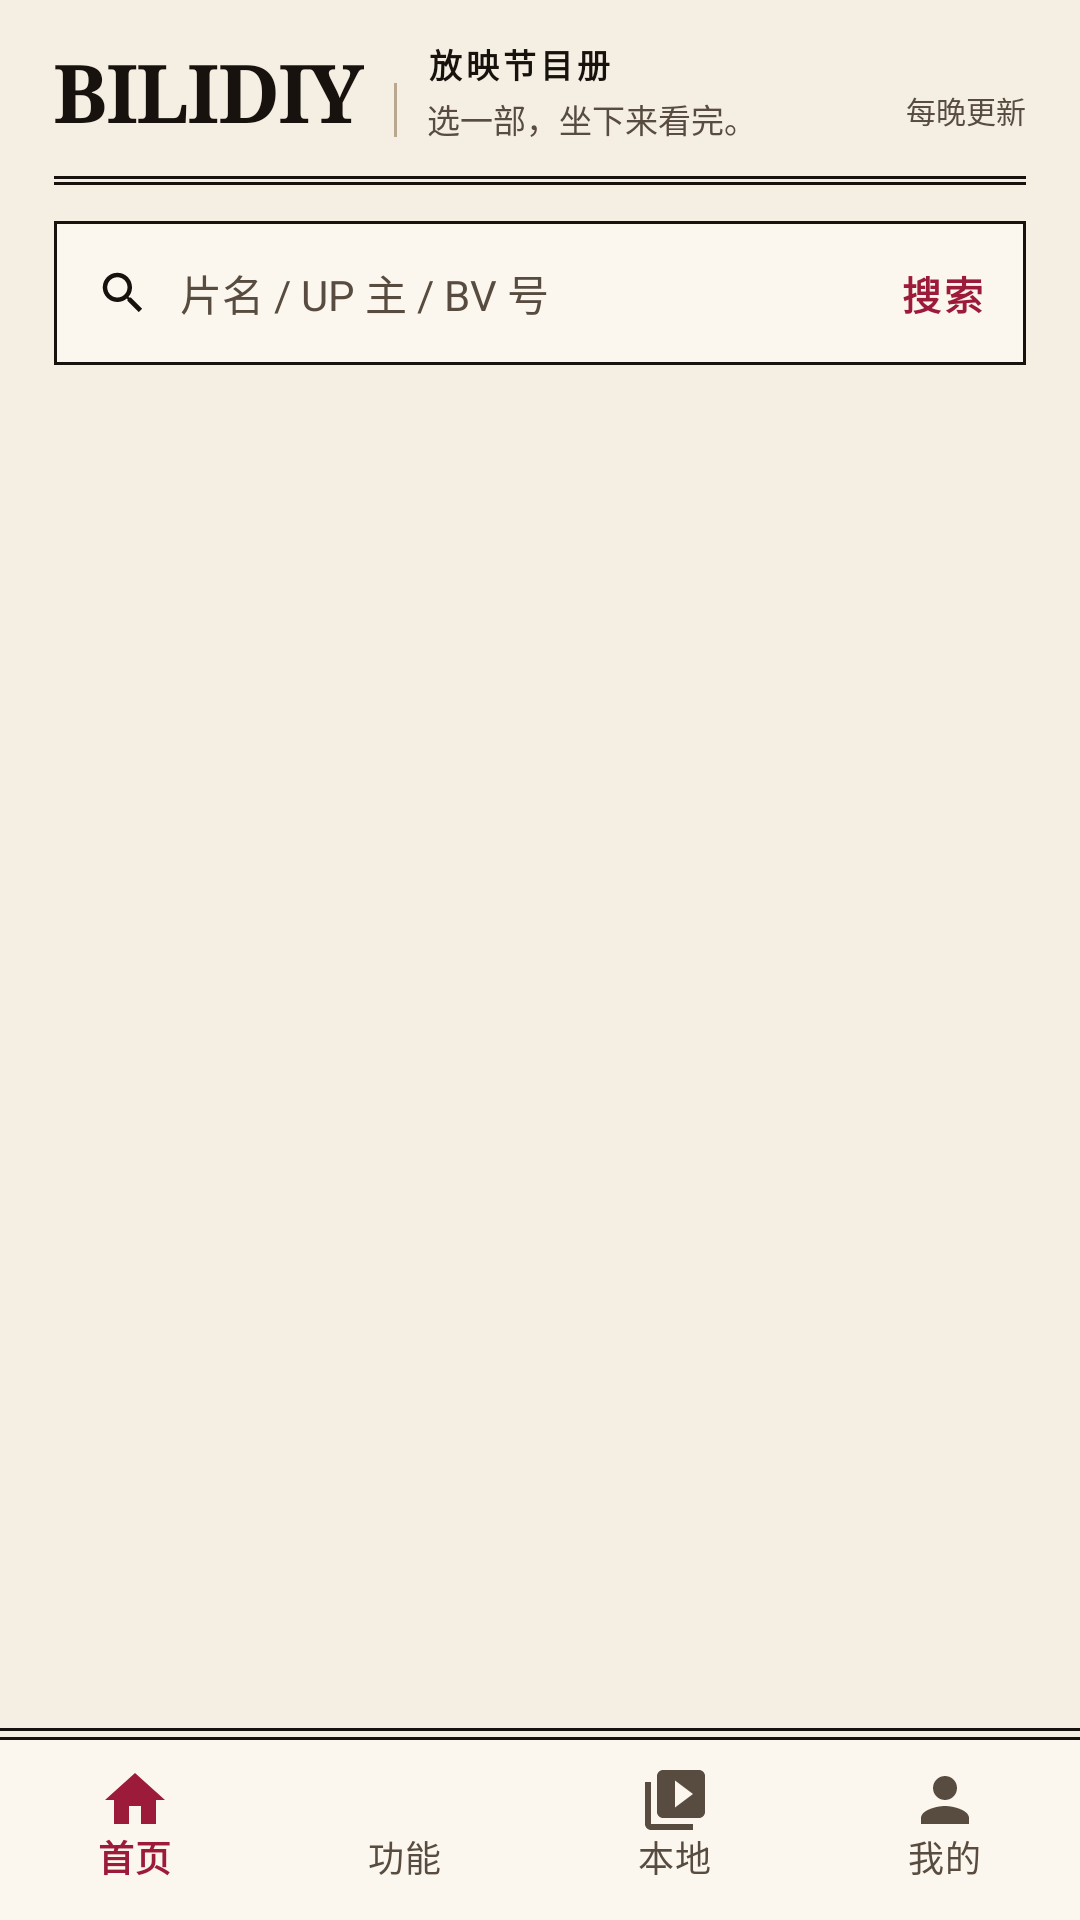

Reconstruct the res/layout file that produces this screen, plus the resources it refers to.
<!-- AndroidManifest.xml: application theme Theme.BiliDiy -->
<!-- res/layout/activity_main.xml -->
<?xml version="1.0" encoding="utf-8"?>
<FrameLayout xmlns:android="http://schemas.android.com/apk/res/android"
    xmlns:app="http://schemas.android.com/apk/res-auto"
    android:id="@+id/pageRoot"
    android:layout_width="match_parent"
    android:layout_height="match_parent"
    android:background="@color/bg">

    <LinearLayout
        android:layout_width="match_parent"
        android:layout_height="match_parent"
        android:orientation="vertical">

        <LinearLayout
            android:id="@+id/appBar"
            android:layout_width="match_parent"
            android:layout_height="wrap_content"
            android:background="@color/bg"
            android:orientation="vertical">

            <LinearLayout
                android:id="@+id/headerContent"
                android:layout_width="match_parent"
                android:layout_height="wrap_content"
                android:orientation="vertical"
                android:paddingStart="@dimen/page_margin"
                android:paddingTop="12dp"
                android:paddingEnd="@dimen/page_margin"
                android:paddingBottom="0dp">

                <LinearLayout
                    android:layout_width="match_parent"
                    android:layout_height="wrap_content"
                    android:baselineAligned="true"
                    android:gravity="bottom"
                    android:orientation="horizontal">

                    <TextView
                        android:layout_width="wrap_content"
                        android:layout_height="wrap_content"
                        android:fontFamily="serif"
                        android:letterSpacing="-0.02"
                        android:text="BILIDIY"
                        android:textColor="@color/textMain"
                        android:textSize="27sp"
                        android:textStyle="bold" />

                    <View
                        android:layout_width="1dp"
                        android:layout_height="18dp"
                        android:layout_marginStart="10dp"
                        android:layout_marginEnd="10dp"
                        android:layout_marginBottom="3dp"
                        android:background="@color/line" />

                    <LinearLayout
                        android:layout_width="0dp"
                        android:layout_height="wrap_content"
                        android:layout_weight="1"
                        android:orientation="vertical"
                        android:paddingBottom="1dp">

                        <TextView
                            android:layout_width="wrap_content"
                            android:layout_height="wrap_content"
                            android:fontFamily="sans-serif"
                            android:letterSpacing="0.12"
                            android:text="放映节目册"
                            android:textColor="@color/textMain"
                            android:textSize="11sp"
                            android:textStyle="bold" />

                        <TextView
                            android:layout_width="wrap_content"
                            android:layout_height="wrap_content"
                            android:layout_marginTop="2dp"
                            android:fontFamily="sans-serif"
                            android:text="选一部，坐下来看完。"
                            android:textColor="@color/textSecondary"
                            android:textSize="11sp" />
                    </LinearLayout>

                    <TextView
                        android:layout_width="wrap_content"
                        android:layout_height="wrap_content"
                        android:fontFamily="monospace"
                        android:text="每晚更新"
                        android:textColor="@color/textSecondary"
                        android:textSize="10sp" />
                </LinearLayout>

                <View
                    android:layout_width="match_parent"
                    android:layout_height="3dp"
                    android:layout_marginTop="10dp"
                    android:background="@drawable/bg_rule_double" />

                <LinearLayout
                    android:id="@+id/searchBox"
                    android:layout_width="match_parent"
                    android:layout_height="@dimen/search_height"
                    android:layout_marginTop="12dp"
                    android:background="@drawable/bg_search"
                    android:clickable="true"
                    android:focusable="true"
                    android:foreground="?attr/selectableItemBackground"
                    android:gravity="center_vertical"
                    android:orientation="horizontal"
                    android:paddingStart="14dp"
                    android:paddingEnd="0dp">

                    <ImageView
                        android:layout_width="18dp"
                        android:layout_height="18dp"
                        android:contentDescription="@null"
                        android:src="@drawable/ic_search"
                        app:tint="@color/textMain" />

                    <TextView
                        android:layout_width="0dp"
                        android:layout_height="match_parent"
                        android:layout_marginStart="10dp"
                        android:layout_weight="1"
                        android:ellipsize="end"
                        android:fontFamily="sans-serif"
                        android:gravity="center_vertical"
                        android:maxLines="1"
                        android:text="@string/search_hint"
                        android:textColor="@color/textSecondary"
                        android:textSize="14sp" />

                    <TextView
                        android:layout_width="wrap_content"
                        android:layout_height="match_parent"
                        android:fontFamily="sans-serif"
                        android:gravity="center"
                        android:letterSpacing="0.06"
                        android:paddingStart="12dp"
                        android:paddingEnd="14dp"
                        android:text="搜索"
                        android:textColor="@color/primary"
                        android:textSize="13sp"
                        android:textStyle="bold" />
                </LinearLayout>

                <TextView
                    android:id="@+id/tvAnnounce"
                    android:layout_width="match_parent"
                    android:layout_height="wrap_content"
                    android:layout_marginTop="10dp"
                    android:background="@drawable/bg_announce"
                    android:drawableStart="@drawable/ic_campaign"
                    android:drawablePadding="8dp"
                    android:drawableTint="@color/onBrandDeco"
                    android:ellipsize="end"
                    android:fontFamily="sans-serif"
                    android:maxLines="1"
                    android:paddingStart="10dp"
                    android:paddingTop="8dp"
                    android:paddingEnd="10dp"
                    android:paddingBottom="8dp"
                    android:textColor="@color/onBrandDeco"
                    android:textSize="12sp"
                    android:visibility="gone" />
            </LinearLayout>
        </LinearLayout>

        <ProgressBar
            android:id="@+id/pbLoading"
            style="?android:attr/progressBarStyleHorizontal"
            android:layout_width="match_parent"
            android:layout_height="2dp"
            android:indeterminate="true"
            android:indeterminateTint="@color/primary"
            android:visibility="gone" />

        <FrameLayout
            android:layout_width="match_parent"
            android:layout_height="0dp"
            android:layout_weight="1">

            <androidx.recyclerview.widget.RecyclerView
                android:id="@+id/rvList"
                android:layout_width="match_parent"
                android:layout_height="match_parent"
                android:clipToPadding="false"
                android:overScrollMode="never"
                android:paddingStart="13dp"
                android:paddingTop="12dp"
                android:paddingEnd="13dp"
                android:paddingBottom="16dp" />

            <TextView
                android:id="@+id/tvEmpty"
                android:layout_width="match_parent"
                android:layout_height="wrap_content"
                android:layout_gravity="center"
                android:fontFamily="sans-serif"
                android:gravity="center"
                android:lineSpacingExtra="4dp"
                android:paddingStart="36dp"
                android:paddingEnd="36dp"
                android:textColor="@color/textSecondary"
                android:textSize="13sp"
                android:visibility="gone" />

            <com.google.android.material.floatingactionbutton.FloatingActionButton
                android:id="@+id/btnTop"
                android:layout_width="wrap_content"
                android:layout_height="wrap_content"
                android:layout_gravity="bottom|end"
                android:layout_marginEnd="16dp"
                android:layout_marginBottom="16dp"
                android:contentDescription="回到顶部"
                android:visibility="gone"
                app:backgroundTint="@color/primary"
                app:elevation="0dp"
                app:fabSize="mini"
                app:shapeAppearanceOverlay="@style/ShapeAppearance.BiliDiy.Square"
                app:srcCompat="@drawable/ic_arrow_up"
                app:tint="@color/onPrimary" />
        </FrameLayout>

        <com.google.android.material.bottomnavigation.BottomNavigationView
            android:id="@+id/bottomNav"
            android:layout_width="match_parent"
            android:layout_height="wrap_content"
            android:background="@drawable/bg_nav_bar"
            android:minHeight="@dimen/bottom_nav_height"
            app:itemActiveIndicatorStyle="@style/Widget.BiliDiy.NavIndicator"
            app:itemIconSize="24dp"
            app:itemIconTint="@color/nav_item_tint"
            app:itemRippleColor="@color/primaryContainer"
            app:itemTextColor="@color/nav_item_tint"
            app:labelVisibilityMode="labeled"
            app:menu="@menu/main_nav" />
    </LinearLayout>
</FrameLayout>
<!-- resources referenced by this layout -->
<resources>
  <color name="bg">#F5EFE3</color>
  <color name="line">#B9A88F</color>
  <color name="onBrandDeco">#17120D</color>
  <color name="onPrimary">#FFF8EE</color>
  <color name="primary">#9C1B3B</color>
  <color name="primaryContainer">#F5D6DD</color>
  <color name="textMain">#17120D</color>
  <color name="textSecondary">#574C3F</color>
  <dimen name="bottom_nav_height">64dp</dimen>
  <dimen name="page_margin">18dp</dimen>
  <dimen name="search_height">48dp</dimen>
  <!-- drawable bg_announce (drawable) -->
  <?xml version="1.0" encoding="utf-8"?>
  <shape xmlns:android="http://schemas.android.com/apk/res/android" android:shape="rectangle">
      <solid android:color="@color/brandDeco" />
      <corners android:radius="0dp" />
  </shape>
  <!-- drawable bg_rule_double (drawable) -->
  <?xml version="1.0" encoding="utf-8"?>
  <layer-list xmlns:android="http://schemas.android.com/apk/res/android">
      <item android:gravity="top">
          <shape android:shape="rectangle">
              <size android:height="1dp" />
              <solid android:color="@color/textMain" />
          </shape>
      </item>
      <item android:gravity="bottom">
          <shape android:shape="rectangle">
              <size android:height="1dp" />
              <solid android:color="@color/textMain" />
          </shape>
      </item>
  </layer-list>
  <!-- drawable bg_search (drawable) -->
  <?xml version="1.0" encoding="utf-8"?>
  <shape xmlns:android="http://schemas.android.com/apk/res/android" android:shape="rectangle">
      <solid android:color="@color/surface" />
      <stroke android:width="1dp" android:color="@color/textMain" />
      <corners android:radius="0dp" />
  </shape>
  <!-- drawable ic_arrow_up (drawable) -->
  <?xml version="1.0" encoding="utf-8"?>
  <vector xmlns:android="http://schemas.android.com/apk/res/android"
      android:width="24dp" android:height="24dp" android:viewportWidth="24" android:viewportHeight="24">
      <path android:fillColor="#FF000000" android:pathData="M12,4L20,12H15V20H9V12H4Z" />
  </vector>
  <!-- drawable ic_search (drawable) -->
  <?xml version="1.0" encoding="utf-8"?>
  <vector xmlns:android="http://schemas.android.com/apk/res/android"
      android:width="24dp" android:height="24dp" android:viewportWidth="24" android:viewportHeight="24">
      <path android:fillColor="#FF000000" android:pathData="M15.5,14h-0.79l-0.28,-0.27C15.41,12.59 16,11.11 16,9.5 16,5.91 13.09,3 9.5,3 5.91,3 3,5.91 3,9.5c0,3.59 2.91,6.5 6.5,6.5 1.61,0 3.09,-0.59 4.23,-1.57l0.27,0.28v0.79l5,4.99L20.49,19l-4.99,-5zM9.5,14C7.01,14 5,11.99 5,9.5S7.01,5 9.5,5 14,7.01 14,9.5 11.99,14 9.5,14z" />
  </vector>
  <string name="search_hint">片名 / UP 主 / BV 号</string>
  <style name="ShapeAppearance.BiliDiy.Square" parent="ShapeAppearance.Material3.Corner.None">
          <item name="cornerSize">2dp</item>
      </style>
  <style name="Widget.BiliDiy.NavIndicator" parent="Widget.Material3.BottomNavigationView.ActiveIndicator">
          <item name="android:color">@color/primaryContainer</item>
          <item name="shapeAppearance">@style/ShapeAppearance.BiliDiy.NavIndicator</item>
      </style>
  <color name="brandDeco">#FB7299</color>
  <color name="surface">#FCF7EE</color>
  <style name="ShapeAppearance.BiliDiy.NavIndicator" parent="">
          <item name="cornerFamily">rounded</item>
          <item name="cornerSize">2dp</item>
      </style>
  <color name="onPrimaryContainer">#6B0F27</color>
  <color name="peach">#8A5A00</color>
  <color name="ok">#2E6B49</color>
  <color name="surfaceContainer">#E8DECD</color>
  <color name="surfaceContainerHigh">#DCD0BC</color>
  <color name="bad">#A2261D</color>
</resources>
